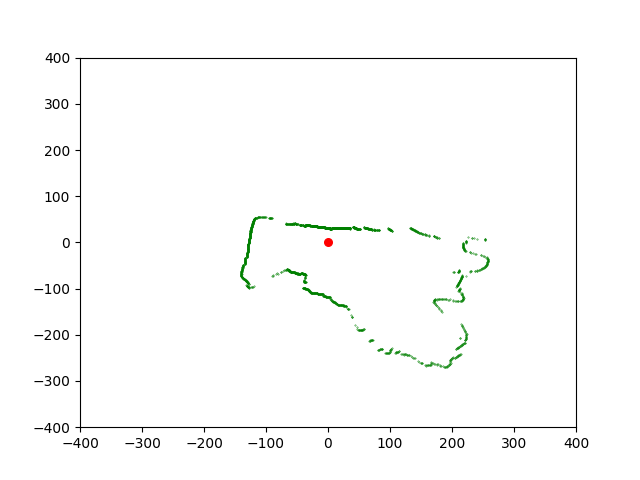

Data behind this chart, as committed beside it:
Degree, XCoordinate, YCoordinate
0, 222.7, 0
0.18, 222.7, 0.6994
0.36, 222.7, 1.399
0.54, 222.7, 2.098
0.72, 222.7, 2.798
0.9, 222.7, 3.497
1.08, 252.7, 4.761
1.26, 252.7, 5.555
1.44, 252.7, 6.348
1.62, 252.6, 7.142
1.8, 252.6, 7.935
1.98, 240.5, 8.311
2.16, 236, 8.897
2.34, 231.6, 9.46
2.52, 231.6, 10.19
2.7, 226.3, 10.67
2.88, 178.9, 8.993
3.06, 178.8, 9.555
3.24, 176.2, 9.971
3.42, 175.4, 10.47
3.6, 175.3, 11.02
3.78, 173.6, 11.46
3.96, 173.6, 12.01
4.14, 171.9, 12.43
4.32, 171.4, 12.94
4.5, 171.4, 13.48
4.68, 170.5, 13.95
4.86, 170.5, 14.49
5.04, 162.5, 14.32
5.22, 162.4, 14.83
5.4, 162.4, 15.34
5.58, 159.2, 15.55
5.76, 158.4, 15.97
5.94, 157.6, 16.39
6.12, 156.4, 16.76
6.3, 156.4, 17.25
6.48, 156.3, 17.74
6.66, 153.7, 17.94
6.84, 152.9, 18.33
7.02, 152.1, 18.72
7.2, 152.1, 19.2
7.38, 150.3, 19.45
7.56, 149.8, 19.88
7.74, 148.7, 20.21
7.92, 148.7, 20.67
8.1, 147.3, 20.95
8.28, 147.2, 21.41
8.46, 145.8, 21.67
8.64, 145.4, 22.08
8.82, 145.3, 22.54
9, 144.3, 22.84
9.18, 143.9, 23.24
9.36, 143.8, 23.69
9.54, 142.4, 23.93
9.72, 142.4, 24.37
9.9, 141.3, 24.66
10.08, 141, 25.04
10.26, 140.9, 25.49
10.44, 140.2, 25.82
10.62, 140.1, 26.26
... 1,941 more rows
